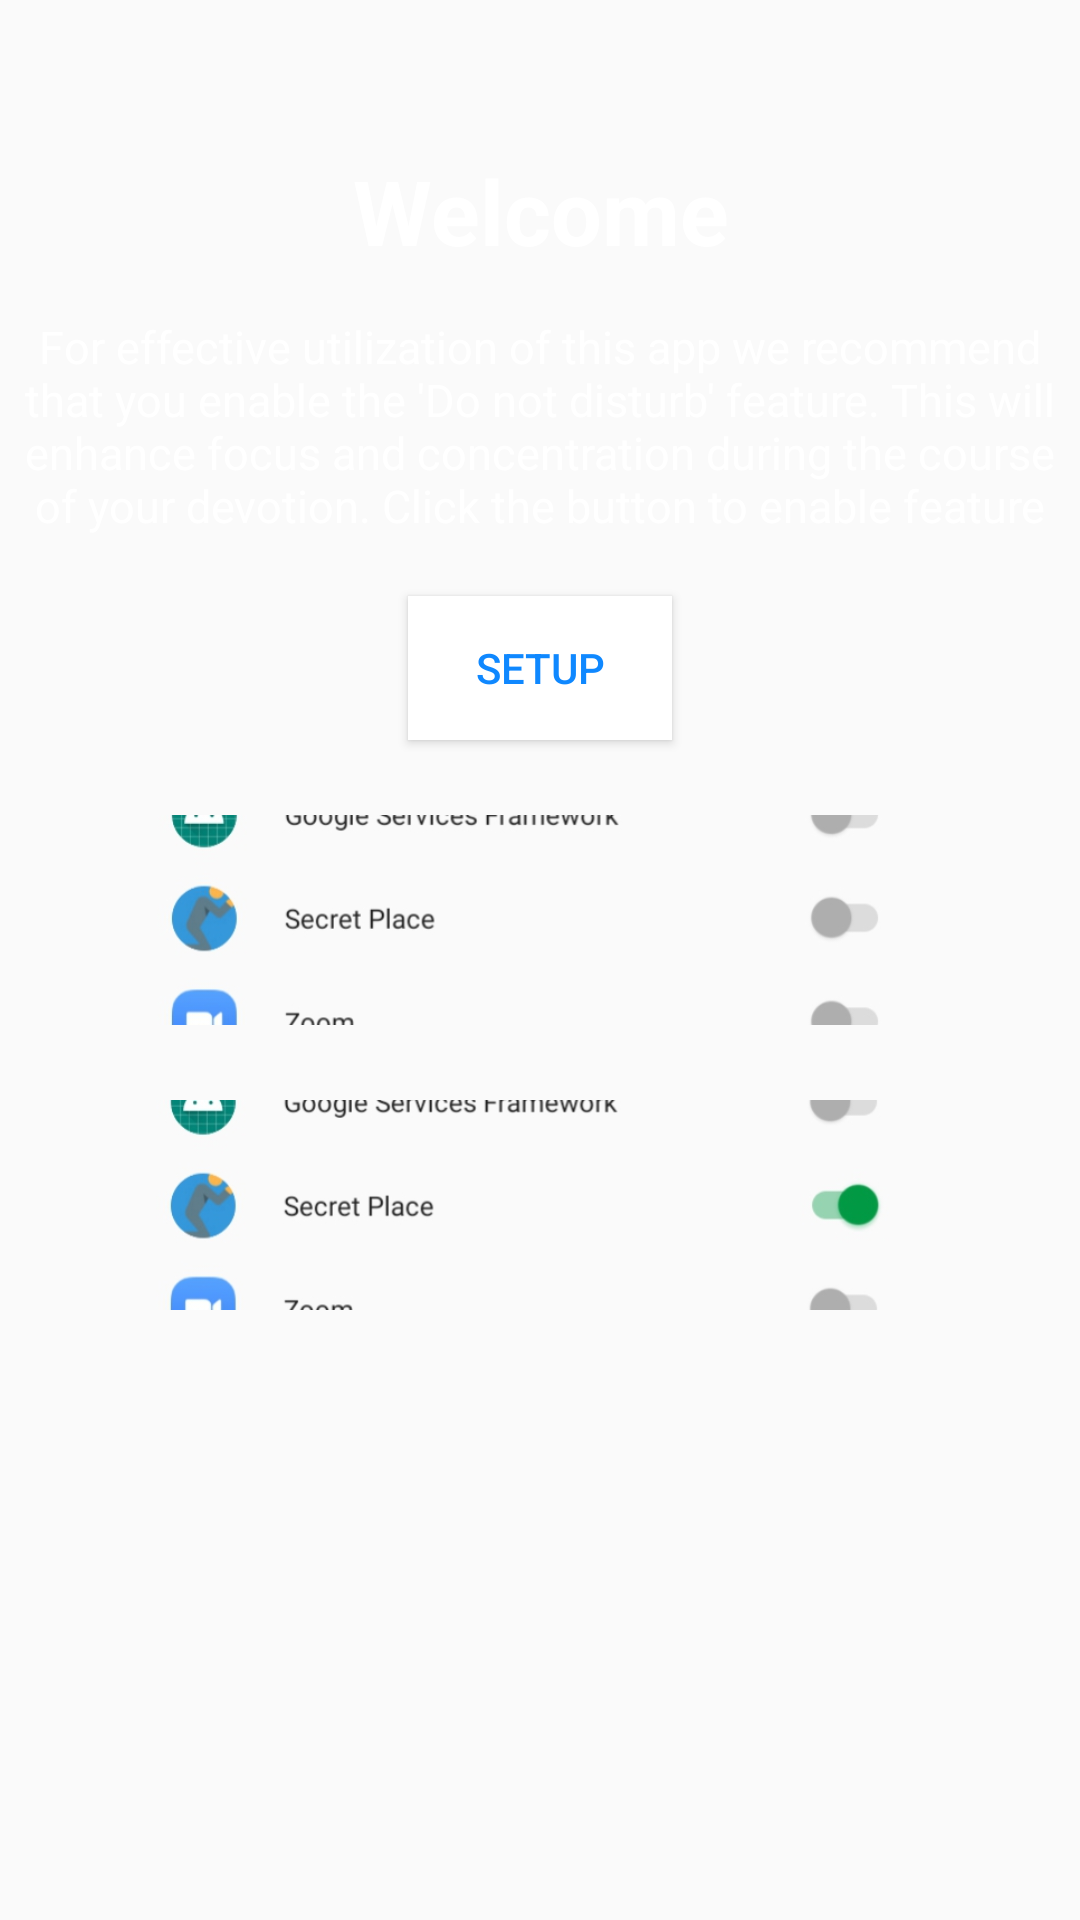

The Android layout XML behind this screen, and the referenced resources:
<!-- AndroidManifest.xml: application theme AppTheme -->
<!-- res/layout/fragment_introductory.xml -->
<?xml version="1.0" encoding="utf-8"?>
<RelativeLayout xmlns:android="http://schemas.android.com/apk/res/android"
    xmlns:tools="http://schemas.android.com/tools"
    android:layout_width="match_parent"
    android:layout_height="match_parent"
    tools:context=".IntroductoryFragment">

    
    <TextView
        android:id="@+id/welcomeID"
        android:layout_width="match_parent"
        android:layout_height="wrap_content"
        android:textAlignment="center"
        android:layout_marginTop="50dp"
        android:layout_marginBottom="15dp"
        android:textSize="30dp"
        android:textColor="@color/white"
        android:textStyle="bold"
        android:text="Welcome" />

    <TextView
        android:id="@+id/introTextID"
        android:layout_below="@+id/welcomeID"
        android:layout_width="match_parent"
        android:layout_height="wrap_content"
        android:textAlignment="center"
        android:textColor="@color/white"
        android:textSize="15dp"
        android:text="For effective utilization of this app we recommend that you
enable the 'Do not disturb' feature. This will enhance focus and concentration during the course of your devotion.
Click the button to enable feature" />

    <Button
        android:id="@+id/setUpID"
        android:layout_below="@+id/introTextID"
        android:layout_width="wrap_content"
        android:layout_centerHorizontal="true"
        android:layout_marginTop="20dp"
        android:text="SetUp"
        android:visibility="visible"
        android:textColor="@color/blueBackground"
        android:background="@color/white"
        android:layout_height="wrap_content"/>
    <Button
        android:id="@+id/proceedID"
        android:layout_below="@+id/setUpID"
        android:layout_width="wrap_content"
        android:layout_centerHorizontal="true"
        android:layout_marginTop="20dp"
        android:text="Proceed"
        android:visibility="gone"
        android:textColor="@color/blueBackground"
        android:background="@color/white"
        android:layout_height="wrap_content"/>

    <ImageView
        android:id="@+id/imageOneID"
        android:layout_marginTop="25dp"
        android:layout_below="@+id/proceedID"
        android:layout_width="match_parent"
        android:layout_height="70dp"
        android:src="@drawable/do_not_disturb_mode_inactive"
        />

    <ImageView
        android:id="@+id/imageTwoID"
        android:layout_marginTop="25dp"
        android:layout_below="@+id/imageOneID"
        android:layout_width="match_parent"
        android:layout_height="70dp"
        android:src="@drawable/do_not_disturb_mode_active"
        />


</RelativeLayout>
<!-- resources referenced by this layout -->
<resources>
  <color name="blueBackground">#0f88ff</color>
  <color name="white">#ffffff</color>
  <!-- drawable do_not_disturb_mode_active: jpg bitmap (drawable-v24, 24410 bytes) -->
  <!-- drawable do_not_disturb_mode_inactive: jpg bitmap (drawable-v24, 22434 bytes) -->
  <style name="AppTheme" parent="Theme.AppCompat.Light.DarkActionBar">
          
          <item name="colorPrimary">@color/blueBackground</item>
          <item name="colorPrimaryDark">@color/blueBackground</item>
          <item name="colorAccent">@color/gradient_end_color</item>
      </style>
  <color name="gradient_end_color">#18a3fe</color>
</resources>
